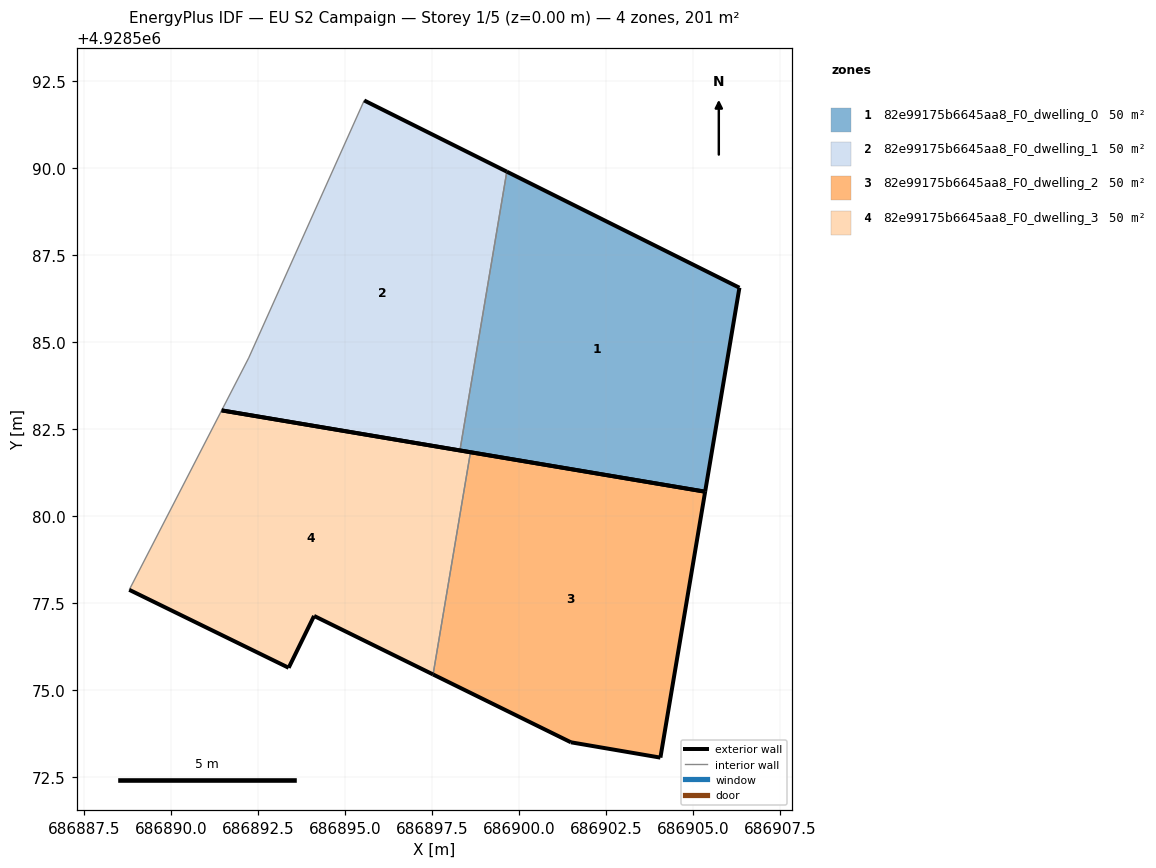
=== STOREY PLAN SPEC (per zone: floor XY polygon, exterior-wall plan segments, windows/doors) ===
zone 1: 82e99175b6645aa8_F0_dwelling_0  (50.2 m²)
  floor: (686905.35, 4928580.70) (686906.34, 4928586.56) (686899.65, 4928589.90) (686898.31, 4928581.89)
  exterior wall: (686899.65, 4928589.90) – (686906.34, 4928586.56)  [7.5 m]
  exterior wall: (686906.34, 4928586.56) – (686905.35, 4928580.70)  [5.9 m]
  exterior wall: (686905.35, 4928580.70) – (686898.31, 4928581.89)  [7.1 m]
  interior walls: 1
zone 2: 82e99175b6645aa8_F0_dwelling_1  (50.2 m²)
  floor: (686898.31, 4928581.89) (686899.65, 4928589.90) (686895.56, 4928591.94) (686892.24, 4928584.54) (686891.46, 4928583.04)
  exterior wall: (686895.56, 4928591.94) – (686899.65, 4928589.90)  [4.6 m]
  exterior wall: (686898.31, 4928581.89) – (686891.46, 4928583.04)  [6.9 m]
  interior walls: 3
zone 3: 82e99175b6645aa8_F0_dwelling_2  (50.2 m²)
  floor: (686904.07, 4928573.06) (686905.35, 4928580.70) (686898.61, 4928581.83) (686897.54, 4928575.45) (686901.50, 4928573.50)
  exterior wall: (686898.61, 4928581.83) – (686905.35, 4928580.70)  [6.8 m]
  exterior wall: (686905.35, 4928580.70) – (686904.07, 4928573.06)  [7.7 m]
  exterior wall: (686904.07, 4928573.06) – (686901.50, 4928573.50)  [2.6 m]
  exterior wall: (686901.50, 4928573.50) – (686897.54, 4928575.45)  [4.4 m]
  interior walls: 1
zone 4: 82e99175b6645aa8_F0_dwelling_3  (50.2 m²)
  floor: (686897.54, 4928575.45) (686898.61, 4928581.83) (686891.46, 4928583.04) (686888.81, 4928577.88) (686893.39, 4928575.64) (686894.12, 4928577.13)
  exterior wall: (686891.46, 4928583.04) – (686898.61, 4928581.83)  [7.2 m]
  exterior wall: (686897.54, 4928575.45) – (686894.12, 4928577.13)  [3.8 m]
  exterior wall: (686894.12, 4928577.13) – (686893.39, 4928575.64)  [1.7 m]
  exterior wall: (686893.39, 4928575.64) – (686888.81, 4928577.88)  [5.1 m]
  interior walls: 2

=== DERIVED (storey summary) ===
Building: EU S2 Campaign
Storey: 1 of 5  (floor level z = 0.00 m)
Storey gross floor area: 201.0 m²
Zones on this storey: 4
  - 82e99175b6645aa8_F0_dwelling_0: floor 50.2 m²; exterior wall 20.6 m (61.7 m²); WWR 0.0%
  - 82e99175b6645aa8_F0_dwelling_1: floor 50.2 m²; exterior wall 11.5 m (34.6 m²); WWR 0.0%
  - 82e99175b6645aa8_F0_dwelling_2: floor 50.2 m²; exterior wall 21.6 m (64.8 m²); WWR 0.0%
  - 82e99175b6645aa8_F0_dwelling_3: floor 50.2 m²; exterior wall 17.8 m (53.4 m²); WWR 0.0%
Zone adjacency (shared interzone walls):
  - 82e99175b6645aa8_F0_dwelling_0 ↔ 82e99175b6645aa8_F0_dwelling_1
  - 82e99175b6645aa8_F0_dwelling_2 ↔ 82e99175b6645aa8_F0_dwelling_3